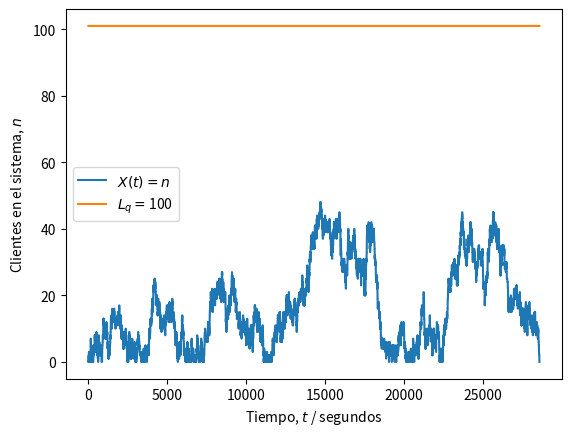

The script that saved this image:
# -*- coding: utf-8 -*-
"""Simulacion 2.ipynb

Automatically generated by Colaboratory.

Original file is located at
    https://colab.research.google.com/<link-removed>
"""

import numpy as np
from scipy import stats
import matplotlib.pyplot as plt

# Número de clientes
N = 3155

# Parámetro de llegada (clientes/segundos)
lam = 7/60

# Parámetro de servicio (servicios/segundos)
nu = 7/60

# Distribución de los tiempos de llegada entre cada cliente
X = stats.expon(scale = 1/lam)

# Distribución de los tiempos de servicio a cada cliente
Y = stats.expon(scale = 1/nu)

# Intervalos entre llegadas (segundos desde último cliente)
t_intervalos = np.ceil(X.rvs(N)).astype('int')

# Tiempos de las llegadas (segundos desde el inicio)
t_llegadas = [t_intervalos[0]]
for i in range(1, len(t_intervalos)):
    siguiente = t_llegadas[i-1] + t_intervalos[i]
    t_llegadas.append(siguiente)

# Tiempos de servicio (segundos desde inicio de servicio)
t_servicio = np.ceil(Y.rvs(N)).astype('int')

# Inicialización del tiempo de inicio y fin de atención
inicio = t_llegadas[0]          # primera llegada
fin = inicio + t_servicio[0]    # primera salida

# Tiempos en que recibe atención cada i-ésimo cliente (!= que llega)
t_atencion = [inicio]
for i in range(1, N):
    inicio = np.max((t_llegadas[i], fin))
    fin = inicio + t_servicio[i]
    t_atencion.append(inicio)

# Inicialización del vector temporal para registrar eventos
t = np.zeros(t_atencion[-1] + t_servicio[-1] + 1)

# Asignación de eventos de llegada (+1) y salida (-1) de clientes
for c in range(N):
    i = t_llegadas[c]
    t[i] += 1
    j = t_atencion[c] + t_servicio[c]
    t[j] -= 1

# Umbral de P o más personas en sistema (hay P - 1 en fila)
P = 102

# Instantes (segundos) de tiempo con P o más solicitudes en sistema
exceso = 0

# Proceso aleatorio (estados n = {0, 1, 2...})
Xt = np.zeros(t.shape)

# Inicialización de estado n
n = 0

# Recorrido del vector temporal y conteo de clientes (estado n)
for i, c in enumerate(t):
    n += c # sumar (+1) o restar (-1) al estado
    Xt[i] = n
    if Xt[i] >= P: 
        exceso += 1

# Fracción de tiempo con P o más solicitudes en sistema
fraccion = exceso / len(t)

# Resultados
print('Parámetro lambda =', str(lam*60))
print('Parámetro nu =', str(nu*60))
print('Tiempo con más de {} solicitudes en fila:'.format(P-2))
print('\t {:0.2f}%'.format(100*fraccion))
if fraccion <= 0.05:
    print('\t Sí cumple con la especificación.')
else:
    print('\t No cumple con la especificación.') 
print('Simulación es equivalente a {:0.2f} horas.'.format(len(t)/3600))

# Gráfica de X(t) (estados del sistema)
plt.figure()
plt.plot(Xt)
plt.plot(range(len(t)), (P-1)*np.ones(t.shape))
plt.legend(('$X(t) = n$', '$L_q = $' + str(P-2)))
plt.ylabel('Clientes en el sistema, $n$')
plt.xlabel('Tiempo, $t$ / segundos')
plt.show()